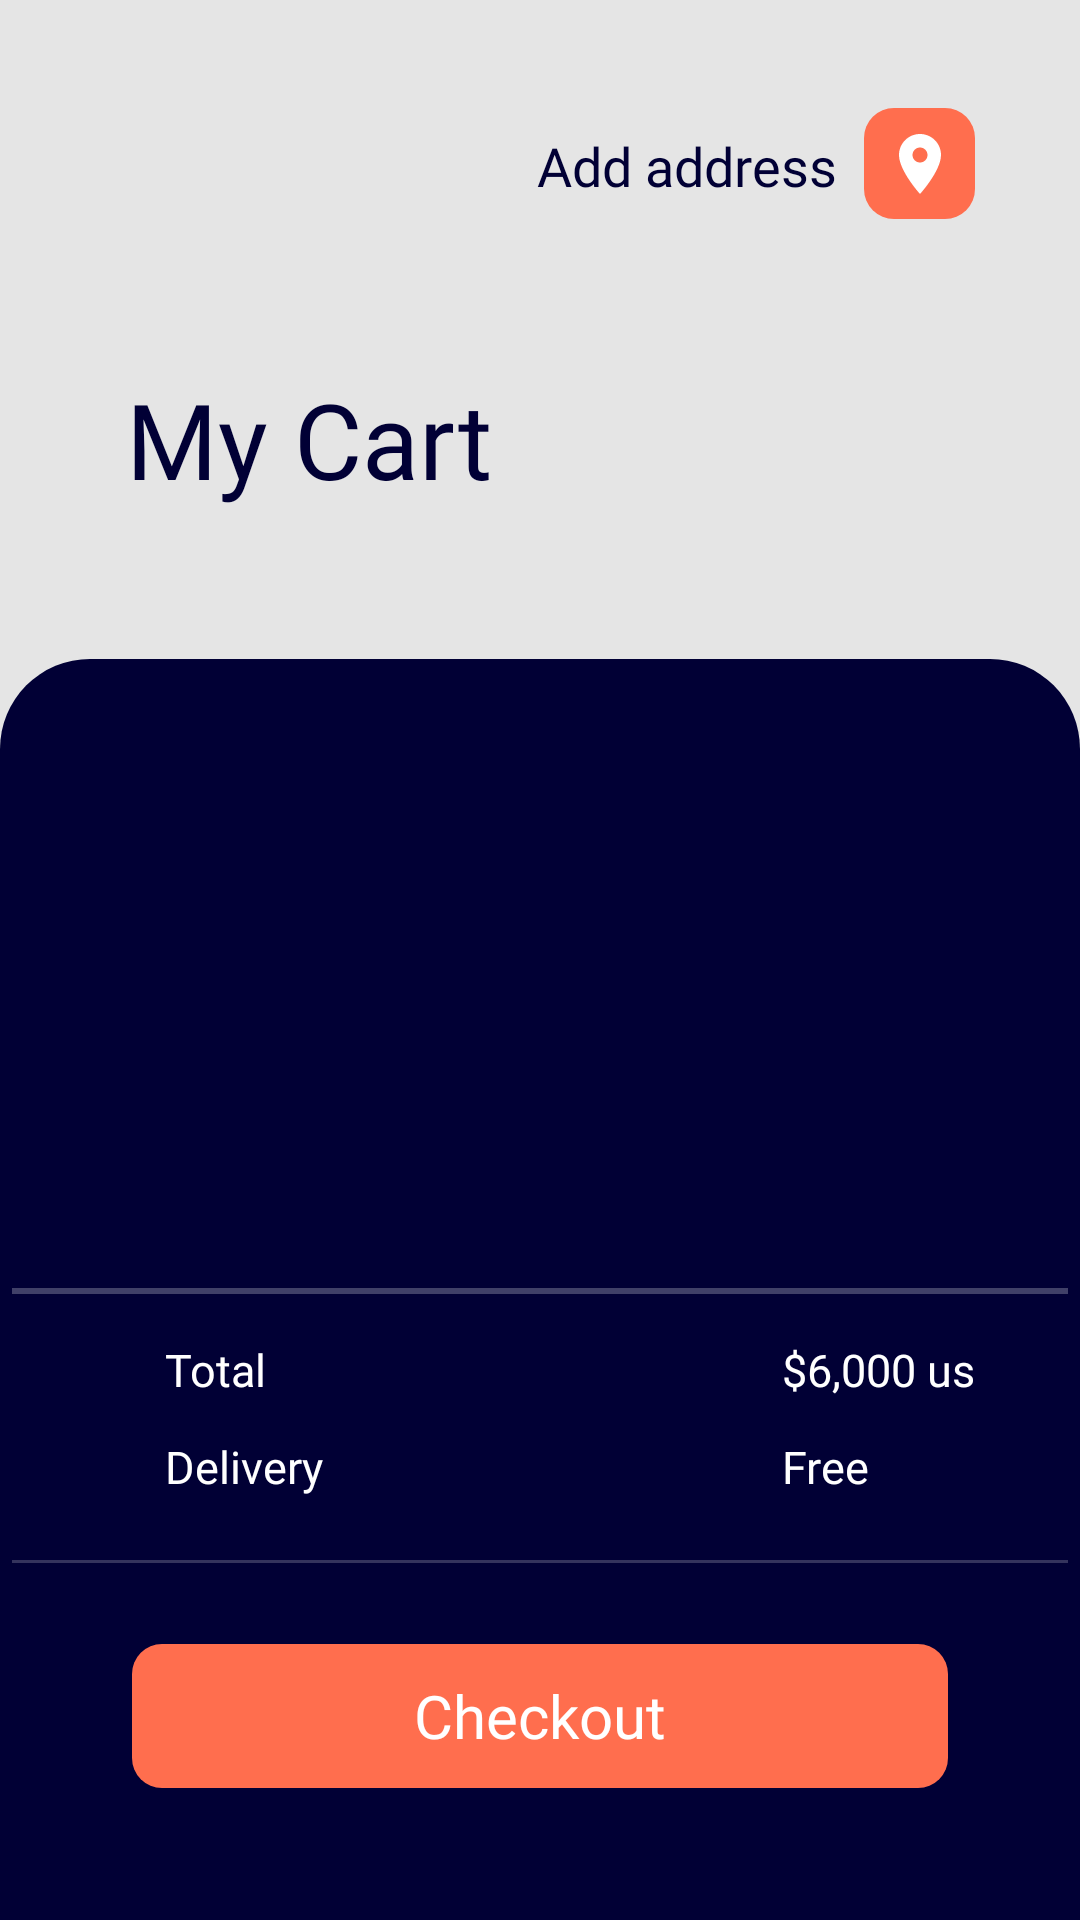

Write the Android layout XML for this screen, with the resource values it uses.
<!-- AndroidManifest.xml: application theme Theme.EcommerceConcept -->
<!-- res/layout/fragment_basket.xml -->
<?xml version="1.0" encoding="utf-8"?>
<androidx.constraintlayout.widget.ConstraintLayout xmlns:android="http://schemas.android.com/apk/res/android"
    xmlns:tools="http://schemas.android.com/tools"
    xmlns:app="http://schemas.android.com/apk/res-auto"
    android:layout_width="match_parent"
    android:layout_height="match_parent"
    android:background="@color/background"
    tools:context=".presentation.view.fragments.BasketFragment">

    <ImageButton
        android:id="@+id/back_btn_basket"
        android:layout_width="37dp"
        android:layout_height="37dp"
        android:layout_marginStart="42dp"
        android:layout_marginTop="36dp"
        android:background="@drawable/btn_back"
        android:src="@drawable/ic_back"
        app:layout_constraintLeft_toLeftOf="parent"
        app:layout_constraintTop_toTopOf="parent"/>
    <TextView
        android:id="@+id/productDetails_tv"
        android:layout_width="wrap_content"
        android:layout_height="wrap_content"
        android:text="@string/add_address"
        android:layout_marginTop="43dp"
        android:fontFamily="@font/markpro"
        android:textSize="18sp"
        android:textColor="@color/blue"
        android:layout_marginEnd="9dp"
        app:layout_constraintRight_toLeftOf="@id/basket_btn"
        app:layout_constraintTop_toTopOf="parent"/>

    <ImageButton
        android:id="@+id/basket_btn"
        android:layout_width="37dp"
        android:layout_height="37dp"
        android:layout_marginEnd="35dp"
        android:layout_marginTop="36dp"
        android:background="@drawable/round_10"
        android:backgroundTint="@color/orange"
        android:src="@drawable/ic_location_white"
        app:layout_constraintRight_toRightOf="parent"
        app:layout_constraintTop_toTopOf="parent"/>

    <TextView
        android:id="@+id/my_cart"
        android:layout_width="wrap_content"
        android:layout_height="wrap_content"
        android:text="@string/my_cart"
        android:textSize="35sp"
        android:textColor="@color/blue"
        android:fontFamily="@font/markpro"
        android:layout_marginTop="50dp"
        app:layout_constraintLeft_toLeftOf="@+id/back_btn_basket"
        app:layout_constraintTop_toBottomOf="@+id/back_btn_basket"/>

    <LinearLayout
        android:layout_width="match_parent"
        android:layout_height="0dp"
        android:layout_marginTop="50dp"
        android:background="@drawable/round_30_top"
        android:backgroundTint="@color/blue"
        app:layout_constraintTop_toBottomOf="@+id/my_cart"
        app:layout_constraintBottom_toBottomOf="parent"
        android:orientation="vertical">

        <androidx.recyclerview.widget.RecyclerView
            android:id="@+id/my_basket"
            android:layout_width="match_parent"
            android:layout_height="0dp"
            android:layout_weight="10"
            android:paddingStart="23dp"
            android:paddingEnd="32dp"
            android:paddingTop="50dp"
            android:overScrollMode="never"/>

        <View
            android:layout_width="match_parent"
            android:layout_height="2dp"
            android:background="#404068"
            android:layout_marginHorizontal="4dp"/>

        <androidx.constraintlayout.widget.ConstraintLayout
            android:layout_width="match_parent"
            android:layout_height="wrap_content"
            android:layout_weight="1"
            android:paddingTop="15dp"
            android:paddingStart="55dp"
            android:paddingEnd="35dp">
            <TextView
                android:id="@+id/total_tv"
                android:layout_width="wrap_content"
                android:layout_height="wrap_content"
                android:text="Total"
                android:textSize="15sp"
                android:textColor="@color/white"
                android:fontFamily="@font/markpro"
                app:layout_constraintLeft_toLeftOf="parent"
                app:layout_constraintTop_toTopOf="parent" />
            <TextView
                android:id="@+id/delivery_tv"
                android:layout_width="wrap_content"
                android:layout_height="wrap_content"
                android:text="Delivery"
                android:textSize="15sp"
                android:textColor="@color/white"
                android:fontFamily="@font/markpro"
                android:layout_marginTop="12dp"
                app:layout_constraintLeft_toLeftOf="parent"
                app:layout_constraintTop_toBottomOf="@+id/total_tv"
                />
            <TextView
                android:id="@+id/total_price_tv"
                android:layout_width="wrap_content"
                android:layout_height="wrap_content"
                android:text="$6,000 us"
                android:textSize="15sp"
                android:textColor="@color/white"
                android:fontFamily="@font/markpro"
                app:layout_constraintRight_toRightOf="parent"
                app:layout_constraintTop_toTopOf="parent"
                />
            <TextView
                android:id="@+id/delivery_price"
                android:layout_width="wrap_content"
                android:layout_height="wrap_content"
                android:text="Free"
                android:textSize="15sp"
                android:textColor="@color/white"
                android:fontFamily="@font/markpro"
                android:layout_marginTop="12dp"
                app:layout_constraintLeft_toLeftOf="@id/total_price_tv"
                app:layout_constraintTop_toBottomOf="@+id/total_price_tv"
                />
        </androidx.constraintlayout.widget.ConstraintLayout>

        <View
            android:layout_width="match_parent"
            android:layout_height="1dp"
            android:background="#34335d"
            android:layout_marginHorizontal="4dp"/>

        <Button
            android:layout_width="match_parent"
            android:layout_height="wrap_content"
            android:background="@drawable/round_10"
            app:backgroundTint="@color/orange"
            android:text="Checkout"
            android:textSize="20sp"
            android:fontFamily="@font/markpro"
            android:textColor="@color/white"
            android:textAllCaps="false"
            android:paddingVertical="10dp"
            android:layout_marginHorizontal="44dp"
            android:layout_marginTop="27dp"
            android:layout_marginBottom="44dp"
            />
    </LinearLayout>

</androidx.constraintlayout.widget.ConstraintLayout>
<!-- resources referenced by this layout -->
<resources>
  <color name="background">#E5E5E5</color>
  <color name="blue">#010035</color>
  <color name="orange">#FF6E4E</color>
  <color name="white">#FFFFFFFF</color>
  <!-- drawable ic_location_white (drawable) -->
  <vector android:height="24dp" android:tint="@color/white"
      android:viewportHeight="24" android:viewportWidth="24"
      android:width="24dp" xmlns:android="http://schemas.android.com/apk/res/android">
      <path android:fillColor="@android:color/white" android:pathData="M12,2C8.13,2 5,5.13 5,9c0,5.25 7,13 7,13s7,-7.75 7,-13c0,-3.87 -3.13,-7 -7,-7zM12,11.5c-1.38,0 -2.5,-1.12 -2.5,-2.5s1.12,-2.5 2.5,-2.5 2.5,1.12 2.5,2.5 -1.12,2.5 -2.5,2.5z"/>
  </vector>
  <!-- drawable round_10 (drawable) -->
  <?xml version="1.0" encoding="utf-8"?>
  <shape
      xmlns:android="http://schemas.android.com/apk/res/android" android:shape="rectangle">
      <corners android:radius="10dp"/>
  </shape>
  <!-- drawable round_30_top (drawable) -->
  <?xml version="1.0" encoding="utf-8"?>
  <shape
      xmlns:android="http://schemas.android.com/apk/res/android" android:shape="rectangle">
      <corners android:topLeftRadius="30dp" android:topRightRadius="30dp"/>
  </shape>
  <string name="add_address">Add address</string>
  <string name="my_cart">My Cart</string>
  <style name="Theme.EcommerceConcept" parent="Theme.MaterialComponents.DayNight.DarkActionBar">
          
          <item name="colorPrimary">@color/purple_500</item>
          <item name="colorPrimaryVariant">@color/purple_700</item>
          <item name="colorOnPrimary">@color/blue</item>
          
          <item name="colorSecondary">@color/teal_200</item>
          <item name="colorSecondaryVariant">@color/teal_700</item>
          <item name="colorOnSecondary">@color/black</item>
          
          <item name="android:statusBarColor" tools:targetApi="l">?attr/colorPrimaryVariant</item>
          
      </style>
  <color name="purple_500">#FF6200EE</color>
  <color name="purple_700">#FF3700B3</color>
  <color name="teal_200">#FF03DAC5</color>
  <color name="teal_700">#FF018786</color>
  <color name="black">#FF000000</color>
</resources>
